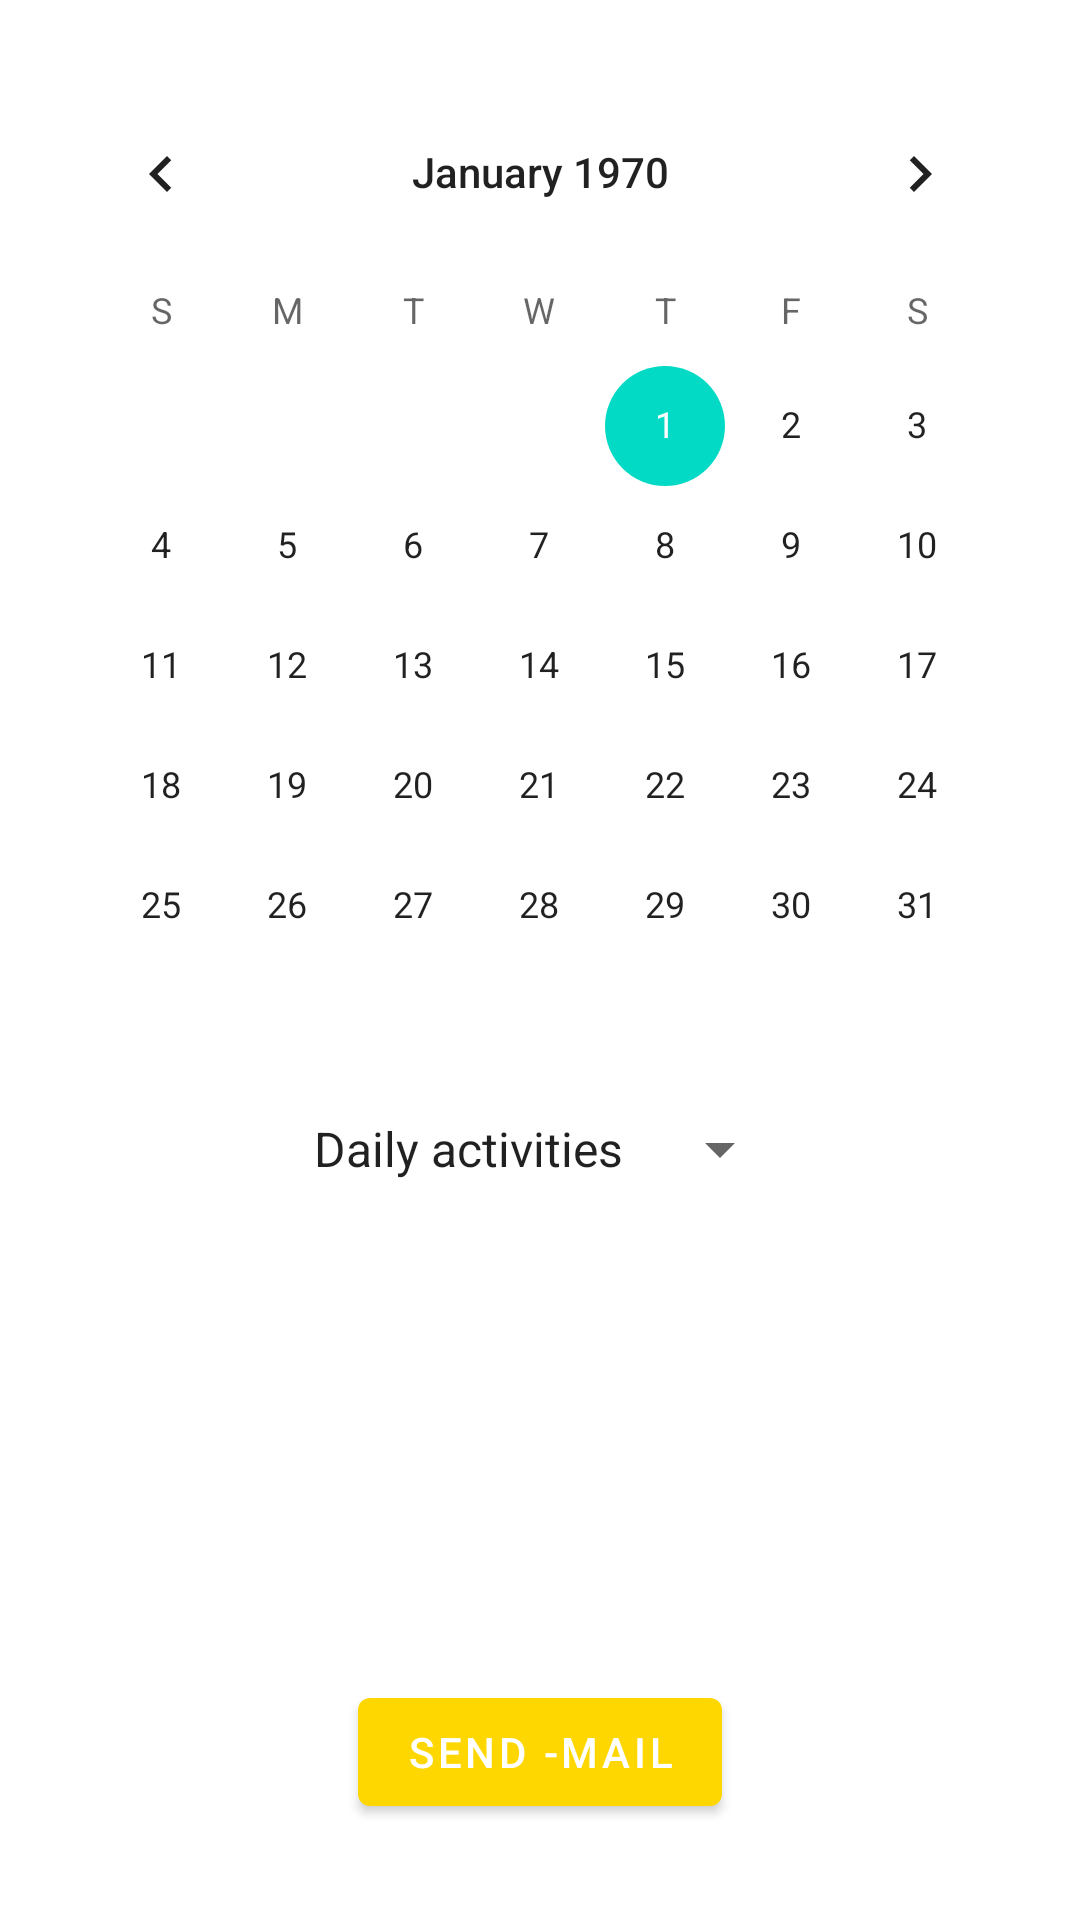

Layout XML and referenced resources for this Android screen:
<!-- AndroidManifest.xml: application theme Theme.Organizator -->
<!-- res/layout/fragment_second.xml -->
<?xml version="1.0" encoding="utf-8"?>
<androidx.constraintlayout.widget.ConstraintLayout xmlns:android="http://schemas.android.com/apk/res/android"
    xmlns:app="http://schemas.android.com/apk/res-auto"
    xmlns:tools="http://schemas.android.com/tools"
    android:id="@+id/scndLayout"
    android:layout_width="match_parent"
    android:layout_height="match_parent"
    tools:context=".SecondFragment">

    <Button
        android:id="@+id/btnSend"
        android:layout_width="wrap_content"
        android:layout_height="wrap_content"
        android:layout_marginBottom="32dp"
        android:text="@string/send_mail"
        app:layout_constraintBottom_toBottomOf="parent"
        app:layout_constraintEnd_toEndOf="parent"
        app:layout_constraintStart_toStartOf="parent" />

    <CalendarView
        android:id="@+id/calendarView"
        android:layout_width="335dp"
        android:layout_height="319dp"
        android:layout_marginStart="8dp"
        android:layout_marginTop="24dp"
        android:layout_marginEnd="8dp"
        app:layout_constraintEnd_toEndOf="parent"
        app:layout_constraintStart_toStartOf="parent"
        app:layout_constraintTop_toTopOf="parent" />

    <Spinner
        android:id="@+id/spinner"
        android:layout_width="wrap_content"
        android:layout_height="wrap_content"
        android:layout_marginTop="16dp"
        android:contextClickable="true"
        android:entries="@array/to_do_list"

        android:minHeight="48dp"
        android:spinnerMode="dialog"
        app:layout_constraintEnd_toEndOf="@+id/calendarView"
        app:layout_constraintStart_toStartOf="@+id/calendarView"
        app:layout_constraintTop_toBottomOf="@+id/calendarView" />

    <LinearLayout
        android:id="@+id/lcRcView"
        android:layout_width="345dp"
        android:layout_height="161dp"
        android:layout_marginTop="16dp"
        android:orientation="horizontal"
        android:padding="16dp"
        app:layout_constraintEnd_toEndOf="parent"
        app:layout_constraintStart_toStartOf="parent"
        app:layout_constraintTop_toBottomOf="@+id/spinner">

        <androidx.recyclerview.widget.RecyclerView
            android:id="@+id/rcToDo"
            android:layout_width="match_parent"
            android:layout_height="228dp"
            android:layout_marginTop="10dp"
            android:clickable="true"
            android:padding="10dp"
            app:layoutManager="androidx.recyclerview.widget.LinearLayoutManager" />
    </LinearLayout>

</androidx.constraintlayout.widget.ConstraintLayout>
<!-- resources referenced by this layout -->
<resources>
  <string-array name="to_do_list">
          <item>Daily activities</item>
          <item>Shopping</item>
          <item>Pay bills</item>
          <item>Car wash</item>
          <item>Work project</item>
          <item>Watch Arsenal</item>
      </string-array>
  <string name="send_mail">send -mail</string>
  <style name="Theme.Organizator" parent="Theme.MaterialComponents.DayNight.DarkActionBar">
          
          <item name="colorPrimary">@color/gold</item>
          <item name="colorPrimaryVariant">@color/red</item>
          <item name="colorOnPrimary">@color/white</item>
          
          <item name="colorSecondary">@color/teal_200</item>
          <item name="colorSecondaryVariant">@color/teal_700</item>
          <item name="colorOnSecondary">@color/black</item>
          
          <item name="android:statusBarColor" tools:targetApi="l">?attr/colorPrimaryVariant</item>
          
      </style>
  <color name="gold">#FFD700</color>
  <color name="red">#FD0101</color>
  <color name="white">#FFFFFFFF</color>
  <color name="teal_200">#FF03DAC5</color>
  <color name="teal_700">#FF018786</color>
  <color name="black">#FF000000</color>
</resources>
